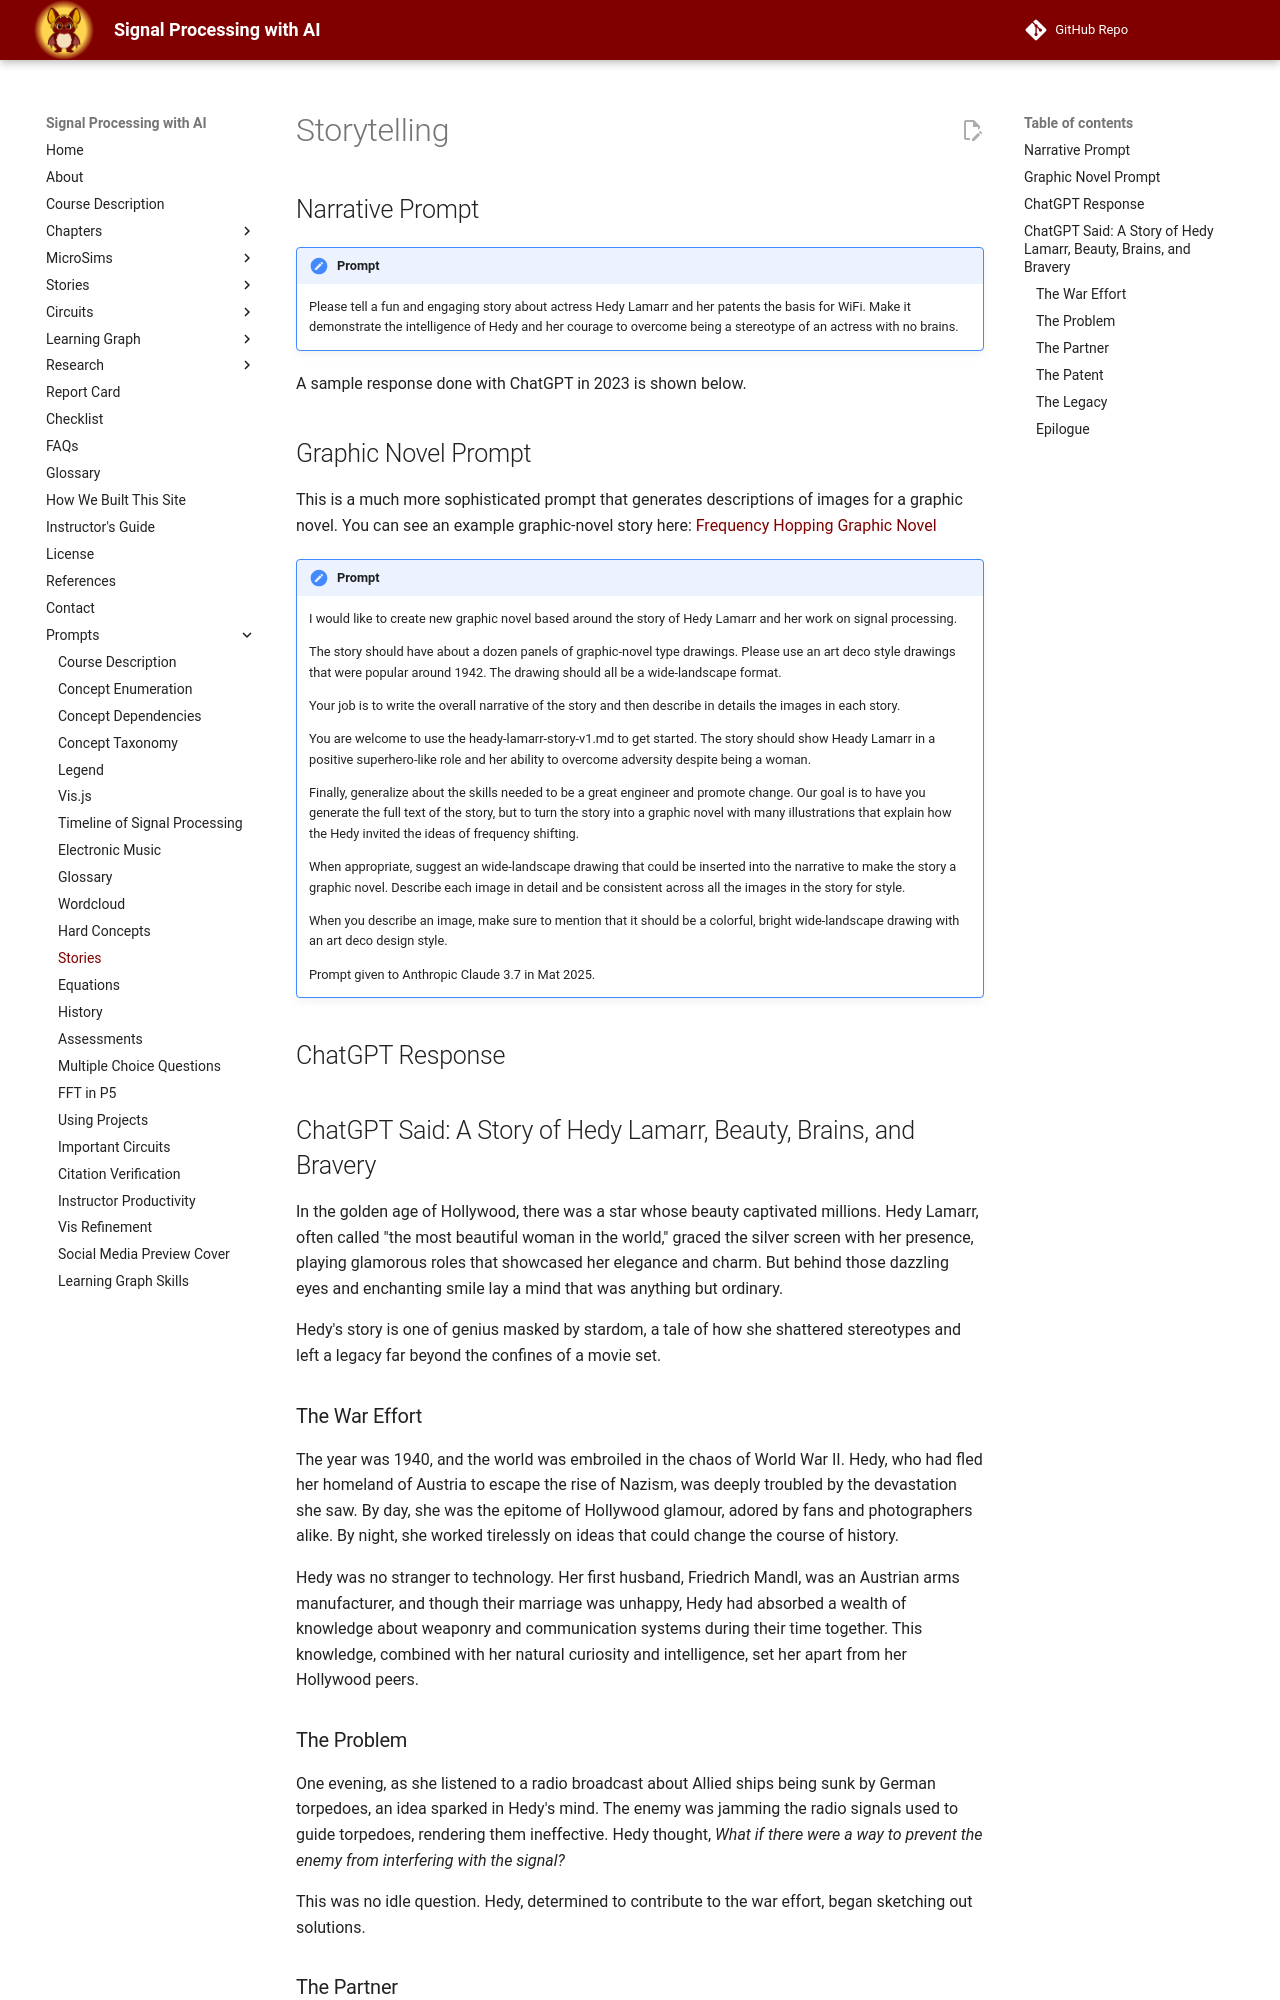

repository: dmccreary/signal-processing · page: prompts/11-stories/index.html · generator: mkdocs

# Storytelling

## Narrative Prompt
!!! prompt
    Please tell a fun and engaging story about actress
    Hedy Lamarr and her patents the basis for WiFi.
    Make it demonstrate the intelligence of Hedy and
    her courage to overcome being a stereotype of an
    actress with no brains.

A sample response done with ChatGPT in 2023 is shown below.

## Graphic Novel Prompt

This is a much more sophisticated prompt that generates descriptions of images for a graphic novel.
You can see an example graphic-novel story here: [Frequency Hopping Graphic Novel](../stories/hedy-lamarr/index.md)

!!! prompt
    I would like to create new graphic novel based around the story of Hedy Lamarr and her work on signal processing.

    The story should have about a dozen panels of graphic-novel type drawings.  Please use an art deco style drawings that were popular around 1942.  The drawing should all be a wide-landscape format. 

    Your job is to write the overall narrative of the story and then describe in details the images in each story.

    You are welcome to use the heady-lamarr-story-v1.md to get started.
    The story should show Heady Lamarr in a positive superhero-like role and her ability to overcome adversity despite being a woman.

    Finally, generalize about the skills needed to be a great engineer and promote change. Our goal is to have you generate the full text of the story, but to turn the story into a graphic novel with many illustrations that explain how the Hedy invited the ideas of frequency shifting. 

    When appropriate, suggest an wide-landscape drawing that could be inserted into the narrative to make the story a graphic novel. Describe each image in detail and be consistent across all the images in the story for style. 

    When you describe an image, make sure to mention that it should be a colorful, bright wide-landscape drawing with an art deco design style.

    Prompt given to Anthropic Claude 3.7 in Mat 2025.



## ChatGPT Response

ChatGPT Said: A Story of Hedy Lamarr, Beauty, Brains, and Bravery
-----------------------------------------------------------------

In the golden age of Hollywood, there was a star whose beauty captivated millions. Hedy Lamarr, often called "the most beautiful woman in the world," graced the silver screen with her presence, playing glamorous roles that showcased her elegance and charm. But behind those dazzling eyes and enchanting smile lay a mind that was anything but ordinary.

Hedy's story is one of genius masked by stardom, a tale of how she shattered stereotypes and left a legacy far beyond the confines of a movie set.

### The War Effort

The year was 1940, and the world was embroiled in the chaos of World War II. Hedy, who had fled her homeland of Austria to escape the rise of Nazism, was deeply troubled by the devastation she saw. By day, she was the epitome of Hollywood glamour, adored by fans and photographers alike. By night, she worked tirelessly on ideas that could change the course of history.

Hedy was no stranger to technology. Her first husband, Friedrich Mandl, was an Austrian arms manufacturer, and though their marriage was unhappy, Hedy had absorbed a wealth of knowledge about weaponry and communication systems during their time together. This knowledge, combined with her natural curiosity and intelligence, set her apart from her Hollywood peers.

### The Problem

One evening, as she listened to a radio broadcast about Allied ships being sunk by German torpedoes, an idea sparked in Hedy's mind. The enemy was jamming the radio signals used to guide torpedoes, rendering them ineffective. Hedy thought, *What if there were a way to prevent the enemy from interfering with the signal?*

This was no idle question. Hedy, determined to contribute to the war effort, began sketching out solutions.
